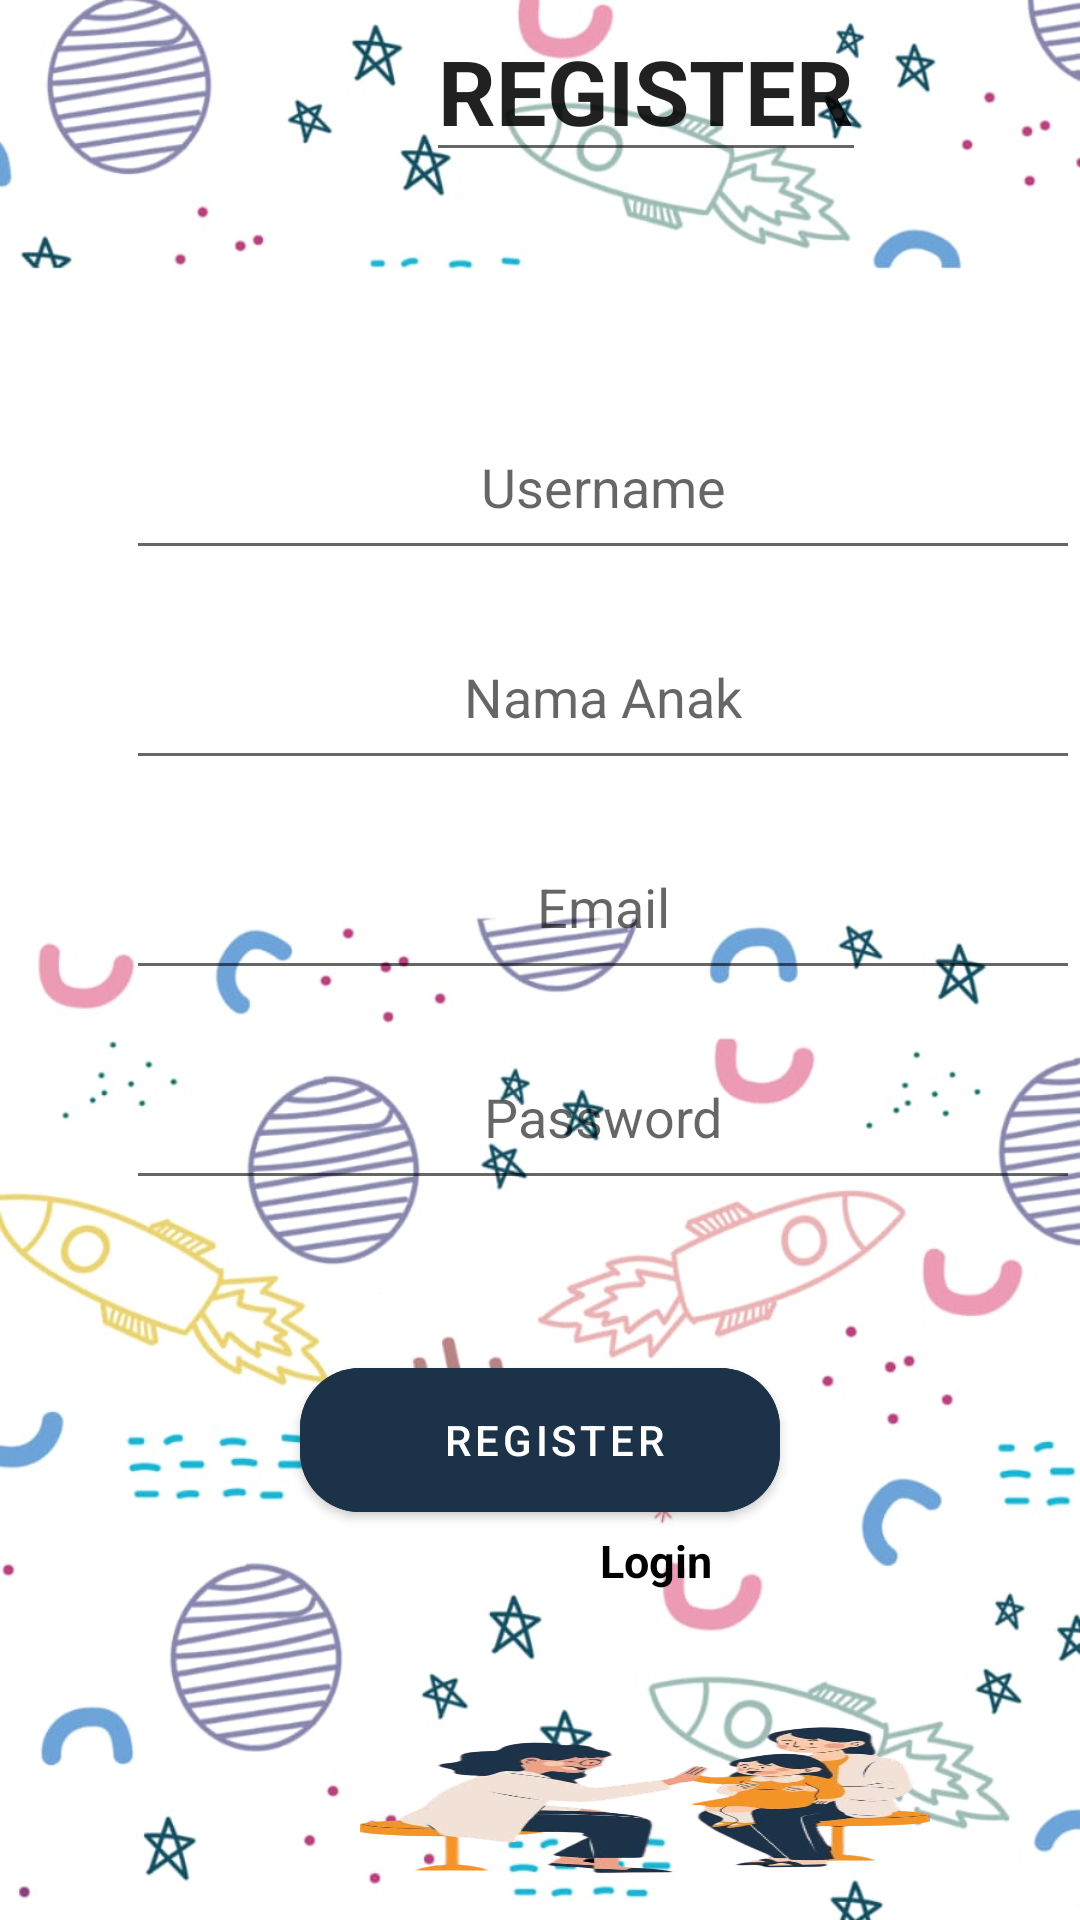

Produce the Android XML layout that renders to this screen, including the resource entries it uses.
<!-- AndroidManifest.xml: application theme Theme.SistemPakarPenyakitBalita -->
<!-- res/layout/activity_register.xml -->
<?xml version="1.0" encoding="utf-8"?>
<androidx.constraintlayout.widget.ConstraintLayout xmlns:android="http://schemas.android.com/apk/res/android"
    xmlns:app="http://schemas.android.com/apk/res-auto"
    xmlns:tools="http://schemas.android.com/tools"
    android:layout_width="match_parent"
    android:layout_height="match_parent"
    android:background="@drawable/background3"
    tools:context=".activities.RegisterActivity">

    <RelativeLayout xmlns:android="http://schemas.android.com/apk/res/android"
        android:layout_width="match_parent"
        android:layout_height="match_parent">

        <EditText
            android:layout_width="wrap_content"
            android:layout_height="wrap_content"
            android:layout_marginStart="142dp"
            android:text="REGISTER"
            android:textSize="30dp"
            android:textStyle="bold">
        </EditText>

        <EditText
            android:id="@+id/editTextRegisterUsername"
            android:layout_width="350dp"
            android:layout_height="50dp"
            android:layout_marginStart="42dp"
            android:layout_marginTop="140dp"
            android:layout_marginBottom="20dp"
            android:hint="Username"
            android:gravity="center_horizontal"
            android:inputType="textPersonName" />

        <EditText
            android:id="@+id/editTextRegisterAnak"
            android:layout_width="350dp"
            android:layout_height="50dp"
            android:layout_marginStart="42dp"
            android:layout_marginBottom="20dp"
            android:layout_below="@+id/editTextRegisterUsername"
            android:hint="Nama Anak"
            android:gravity="center_horizontal"
            android:inputType="textPersonName" />

        <EditText
            android:id="@+id/editTextRegisterEmail"
            android:layout_width="350dp"
            android:layout_height="50dp"
            android:layout_marginStart="42dp"
            android:layout_marginBottom="20dp"
            android:layout_below="@+id/editTextRegisterAnak"
            android:hint="Email"
            android:gravity="center_horizontal"
            android:inputType="textEmailAddress" />

        <EditText
            android:id="@+id/editTextRegisterPassword"
            android:layout_width="350dp"
            android:layout_height="50dp"
            android:layout_marginStart="42dp"
            android:layout_below="@id/editTextRegisterEmail"
            android:hint="Password"
            android:gravity="center_horizontal"
            android:inputType="textPassword" />

        <com.google.android.material.button.MaterialButton
            android:id="@+id/btnRegister"
            style="@style/Widget.MaterialComponents.Button"
            android:layout_width="match_parent"
            android:layout_height="60dp"
            android:layout_gravity="bottom"
            android:layout_marginStart="100dp"
            android:layout_marginTop="450dp"
            android:layout_marginEnd="100dp"
            android:layout_marginBottom="20dp"
            android:backgroundTint="@color/primary"
            android:text="  REGISTER"
            android:textAllCaps="false"
            android:textColor="@color/white"
            app:cornerRadius="20dp"
            app:elevation="5dp" />

        <TextView
            android:id="@+id/TextLog"
            android:layout_width="wrap_content"
            android:layout_height="wrap_content"
            android:layout_marginStart="200dp"
            android:layout_marginTop="510dp"
            android:text="Login"
            android:textSize="15dp"
            android:textColor="@color/black"
            android:textStyle="bold">
        </TextView>

        <LinearLayout
            android:layout_width="190dp"
            android:layout_height="290dp"
            android:layout_marginStart="120dp"
            android:layout_marginTop="560dp"
            android:background="@drawable/balita">

        </LinearLayout>

    </RelativeLayout>

</androidx.constraintlayout.widget.ConstraintLayout>
<!-- resources referenced by this layout -->
<resources>
  <color name="black">#FF000000</color>
  <color name="primary">#1C3249</color>
  <color name="white">#FFFFFF</color>
  <!-- drawable background3: jpg bitmap (drawable, 74200 bytes) -->
  <!-- drawable balita: png bitmap (drawable, 154986 bytes) -->
  <style name="Theme.SistemPakarPenyakitBalita" parent="Theme.MaterialComponents.DayNight.NoActionBar">
          
          <item name="colorPrimary">@color/purple_500</item>
          <item name="colorPrimaryVariant">@color/purple_700</item>
          <item name="colorOnPrimary">@color/white</item>
          
          <item name="colorSecondary">@color/primary</item>
          <item name="colorSecondaryVariant">@color/primary</item>
          <item name="colorOnSecondary">@color/black</item>
      </style>
  <color name="purple_500">#FF6200EE</color>
  <color name="purple_700">#FF3700B3</color>
</resources>
